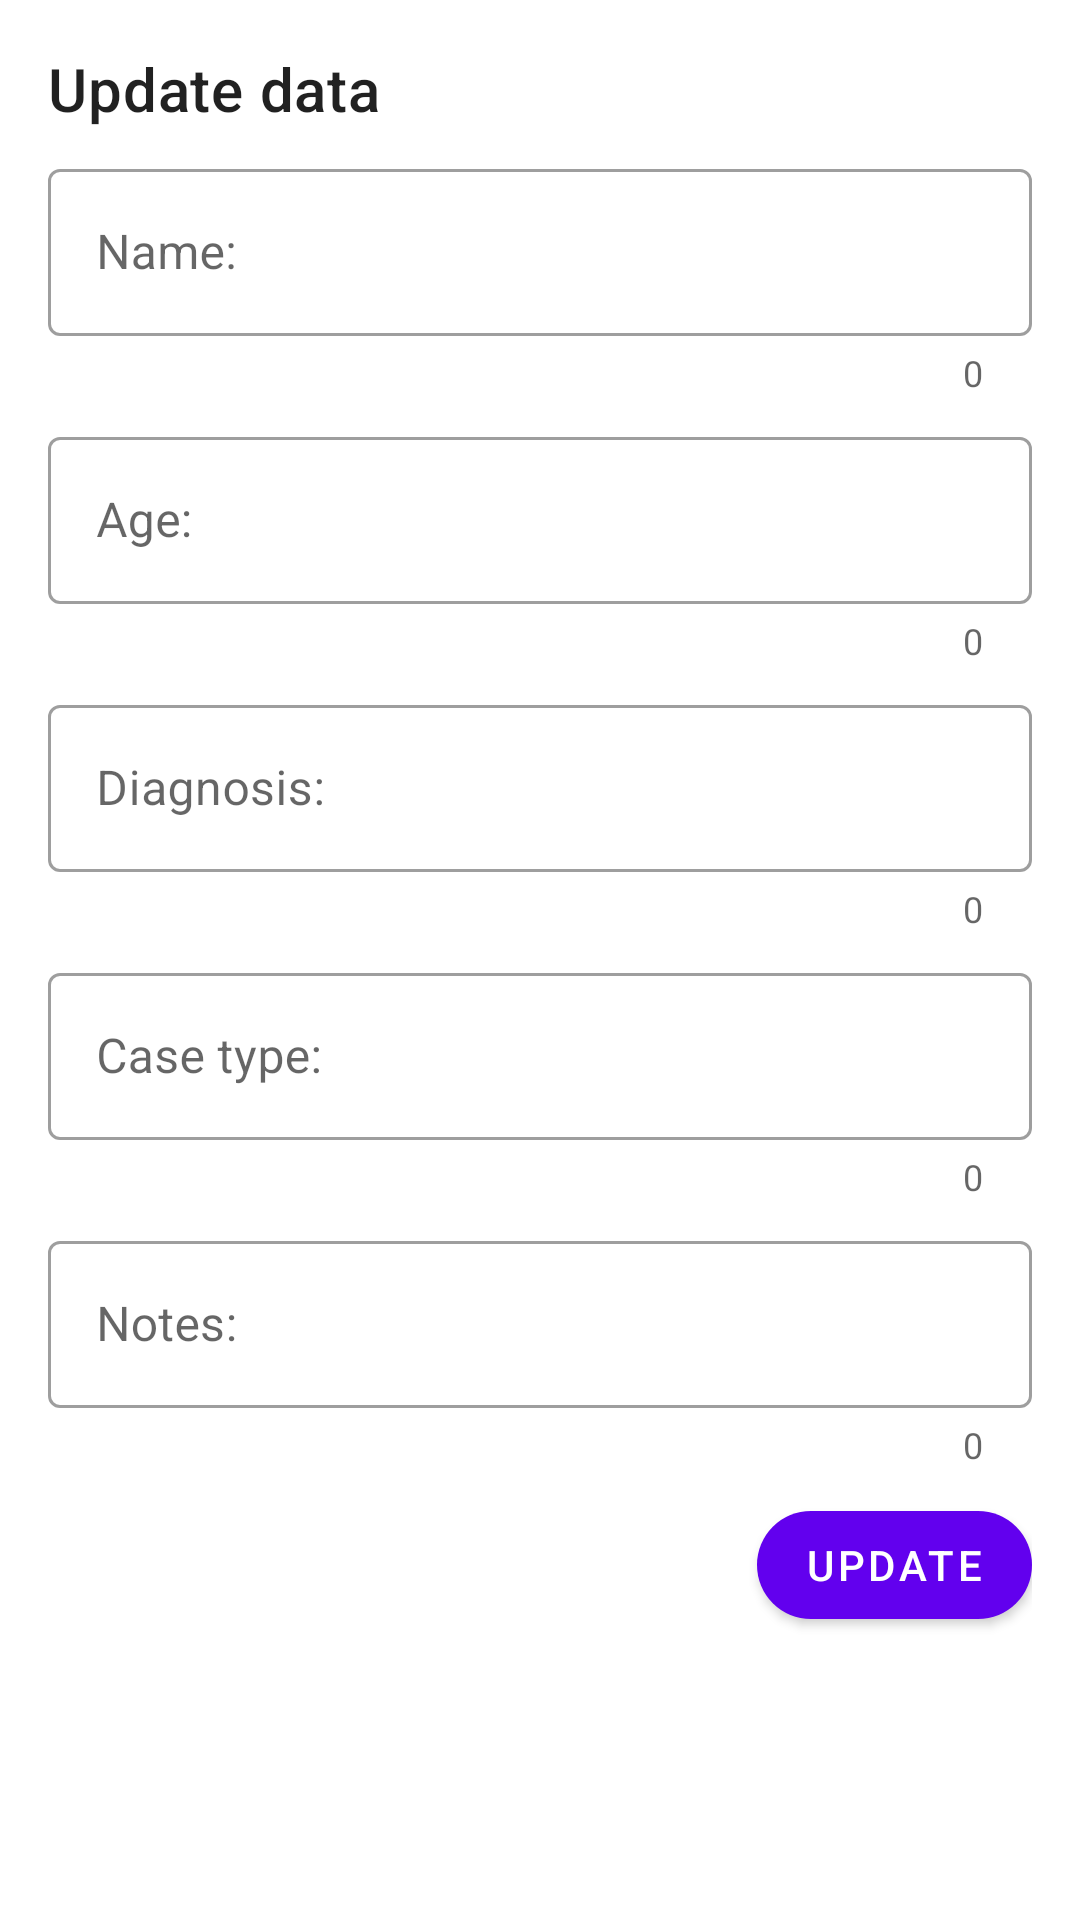

Here is an Android app screen rendered from its layout file. Give the layout XML and the strings, colors and styles it references.
<!-- AndroidManifest.xml: application theme AppTheme -->
<!-- res/layout/fragment_update_bottom_sheet.xml -->
<?xml version="1.0" encoding="utf-8"?>
<ScrollView xmlns:android="http://schemas.android.com/apk/res/android"
    xmlns:app="http://schemas.android.com/apk/res-auto"
    android:id="@+id/update_bottom_sheet"
    android:layout_width="match_parent"
    android:layout_height="wrap_content">

    <LinearLayout
        android:layout_width="match_parent"
        android:layout_height="wrap_content"
        android:orientation="vertical"
        android:padding="16dp">

        <TextView
            android:layout_width="wrap_content"
            android:layout_height="wrap_content"
            android:text="@string/update_bottom_sheet_label"
            android:textAppearance="?attr/textAppearanceHeadline6" />

        <com.google.android.material.textfield.TextInputLayout
            android:id="@+id/name_input_layout_update"
            style="@style/Widget.MaterialComponents.TextInputLayout.OutlinedBox"
            android:layout_width="match_parent"
            android:layout_height="wrap_content"
            android:layout_marginTop="8dp"
            android:hint="@string/name"
            app:counterEnabled="true">

            <com.google.android.material.textfield.TextInputEditText
                android:id="@+id/name_input_update"
                android:layout_width="match_parent"
                android:layout_height="wrap_content"
                android:inputType="textPersonName"
                android:textAppearance="?attr/textAppearanceSubtitle1" />
        </com.google.android.material.textfield.TextInputLayout>

        <com.google.android.material.textfield.TextInputLayout
            android:id="@+id/age_input_layout_update"
            style="@style/Widget.MaterialComponents.TextInputLayout.OutlinedBox"
            android:layout_width="match_parent"
            android:layout_height="wrap_content"
            android:layout_marginTop="8dp"
            android:hint="@string/age"
            app:counterEnabled="true">

            <com.google.android.material.textfield.TextInputEditText
                android:id="@+id/age_input_update"
                android:layout_width="match_parent"
                android:layout_height="wrap_content"
                android:inputType="number"
                android:textAppearance="?attr/textAppearanceSubtitle1" />
        </com.google.android.material.textfield.TextInputLayout>

        <com.google.android.material.textfield.TextInputLayout
            android:id="@+id/diagnosis_input_layout_update"
            style="@style/Widget.MaterialComponents.TextInputLayout.OutlinedBox"
            android:layout_width="match_parent"
            android:layout_height="wrap_content"
            android:layout_marginTop="8dp"
            android:hint="@string/diagnosis"
            app:counterEnabled="true">

            <com.google.android.material.textfield.TextInputEditText
                android:id="@+id/diagnosis_input_update"
                android:layout_width="match_parent"
                android:layout_height="wrap_content"
                android:inputType="textCapSentences"
                android:textAppearance="?attr/textAppearanceSubtitle1" />
        </com.google.android.material.textfield.TextInputLayout>

        <com.google.android.material.textfield.TextInputLayout
            android:id="@+id/type_input_layout_update"
            style="@style/Widget.MaterialComponents.TextInputLayout.OutlinedBox"
            android:layout_width="match_parent"
            android:layout_height="wrap_content"
            android:layout_marginTop="8dp"
            android:hint="@string/case_type"
            app:counterEnabled="true">

            <com.google.android.material.textfield.TextInputEditText
                android:id="@+id/type_input_update"
                android:layout_width="match_parent"
                android:layout_height="wrap_content"
                android:inputType="textCapSentences"
                android:textAppearance="?attr/textAppearanceSubtitle1" />
        </com.google.android.material.textfield.TextInputLayout>

        <com.google.android.material.textfield.TextInputLayout
            android:id="@+id/notes_input_layout_update"
            style="@style/Widget.MaterialComponents.TextInputLayout.OutlinedBox"
            android:layout_width="match_parent"
            android:layout_height="wrap_content"
            android:layout_marginTop="8dp"
            android:hint="@string/notes"
            app:counterEnabled="true">

            <com.google.android.material.textfield.TextInputEditText
                android:id="@+id/notes_input_update"
                android:layout_width="match_parent"
                android:layout_height="wrap_content"
                android:inputType="textCapSentences"
                android:textAppearance="?attr/textAppearanceSubtitle1" />
        </com.google.android.material.textfield.TextInputLayout>

        <com.google.android.material.button.MaterialButton
            android:id="@+id/save_button_update"
            android:layout_width="wrap_content"
            android:layout_height="wrap_content"
            android:layout_gravity="end"
            android:layout_marginTop="8dp"
            android:text="@string/btn_update"
            app:cornerRadius="24dp" />
    </LinearLayout>
</ScrollView>
<!-- resources referenced by this layout -->
<resources>
  <string name="age">Age: </string>
  <string name="btn_update">Update</string>
  <string name="case_type">Case type: </string>
  <string name="diagnosis">Diagnosis: </string>
  <string name="name">Name: </string>
  <string name="notes">Notes: </string>
  <string name="update_bottom_sheet_label">Update data</string>
</resources>
